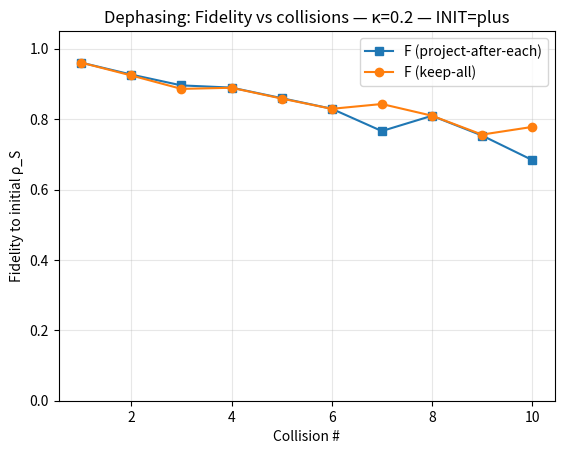
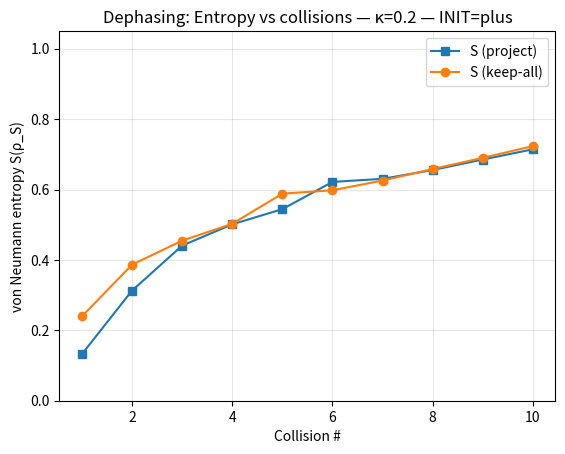
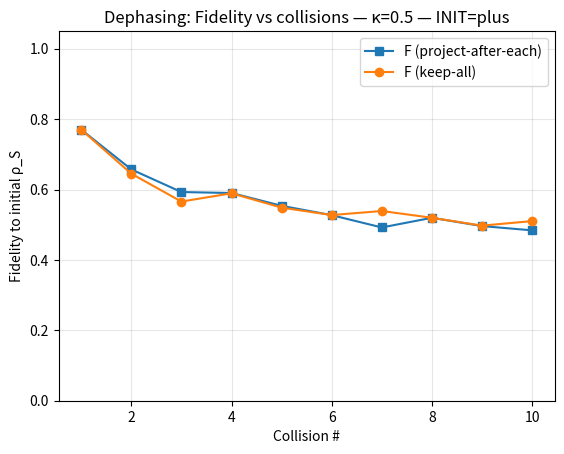
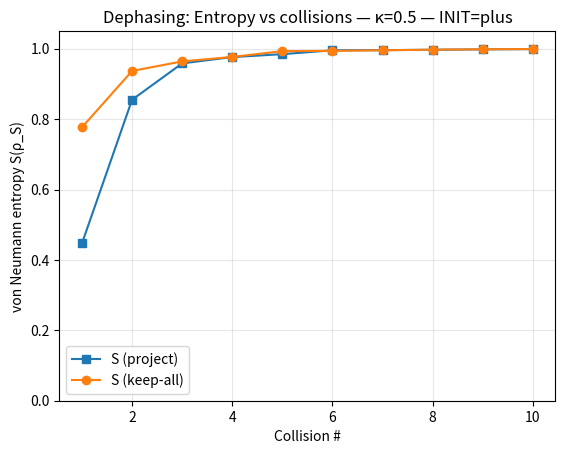
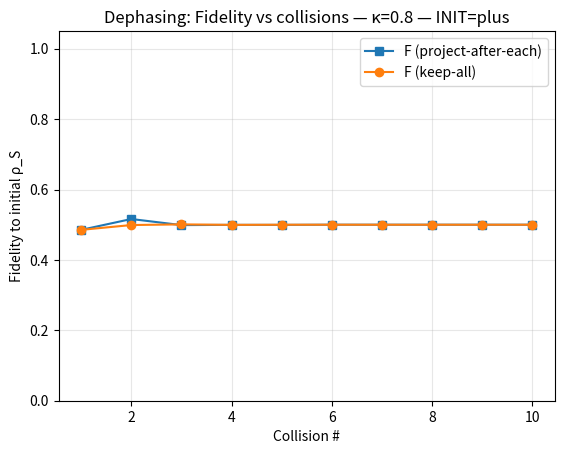
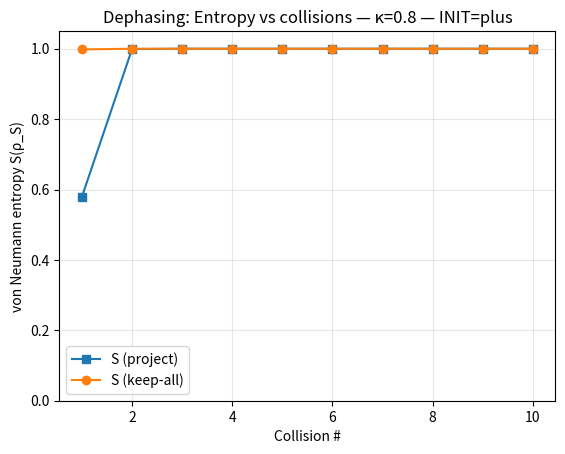
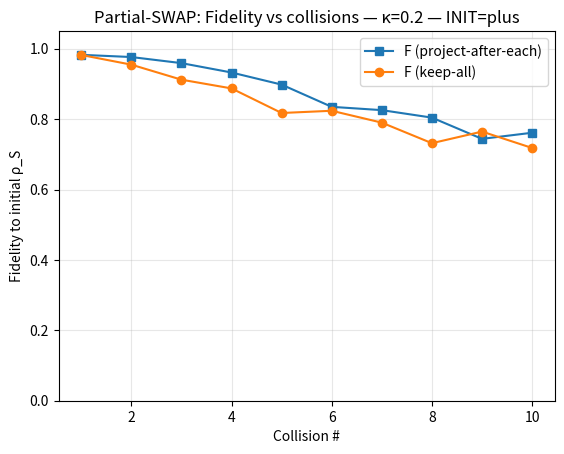
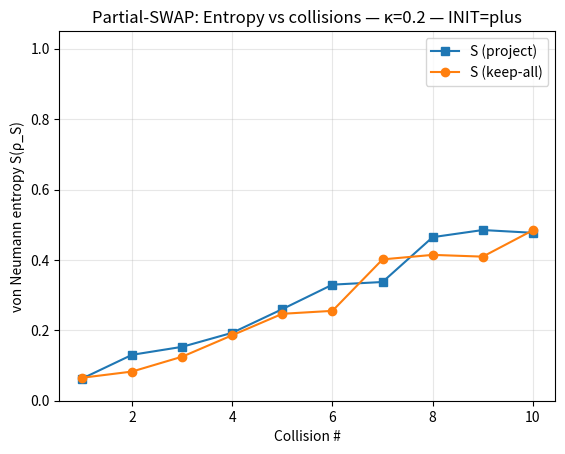
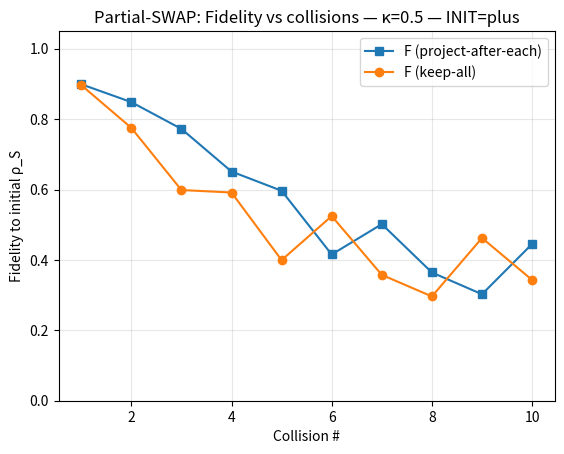
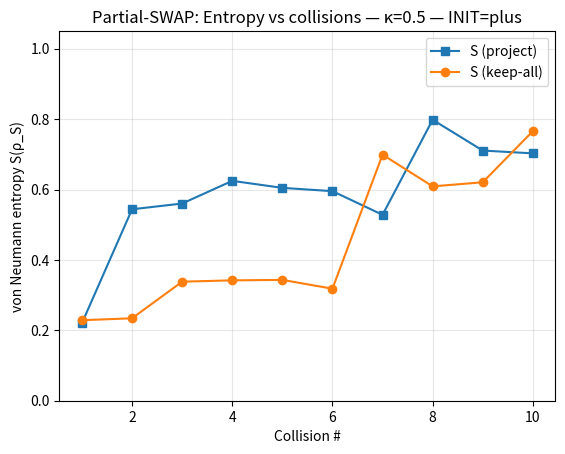
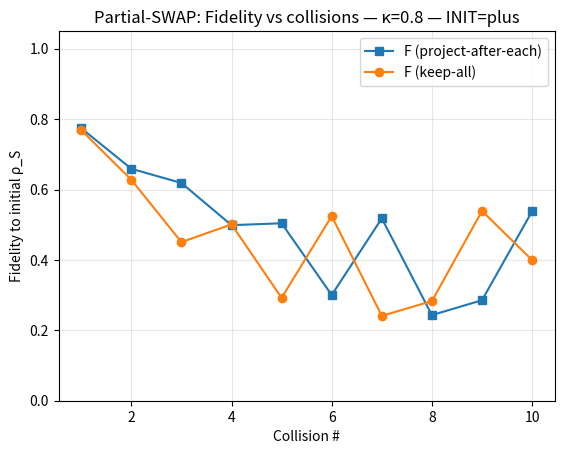
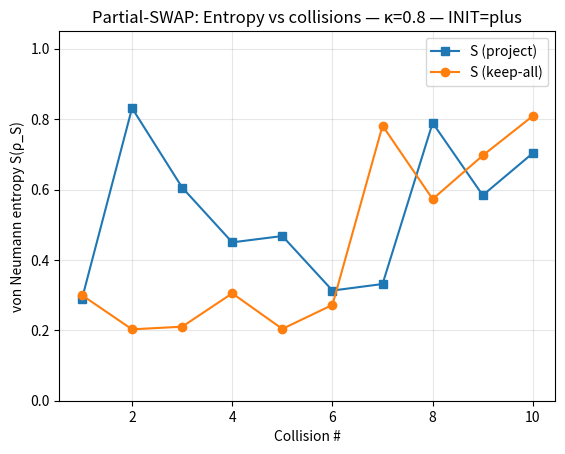
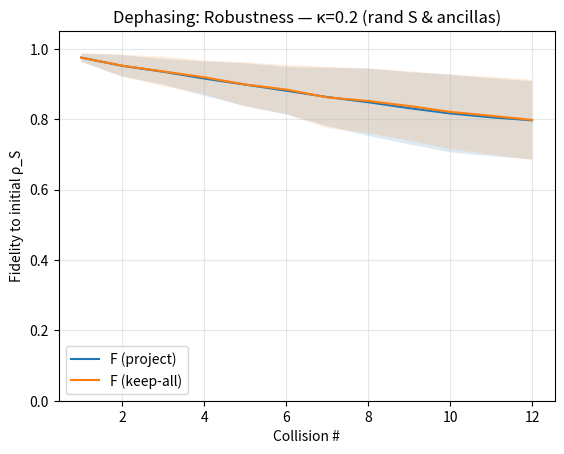
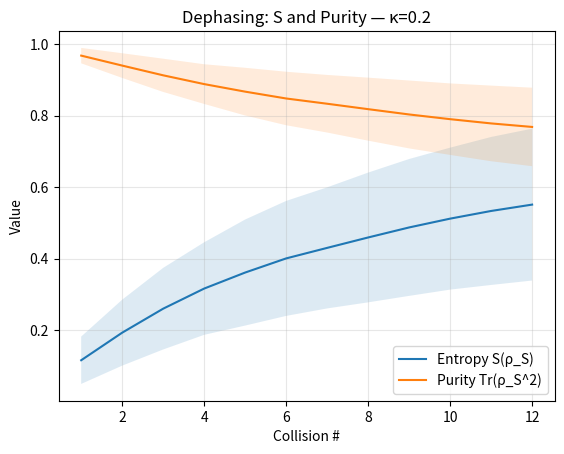
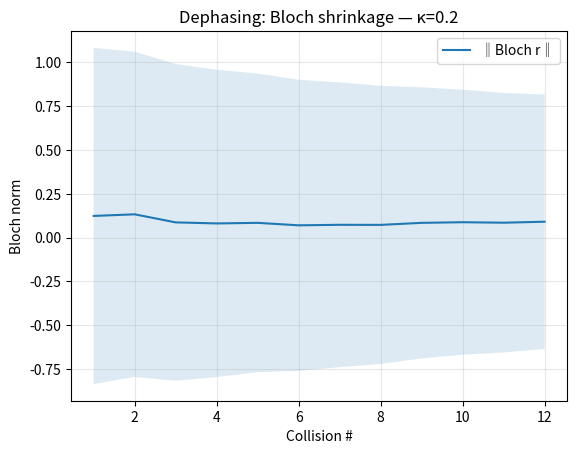
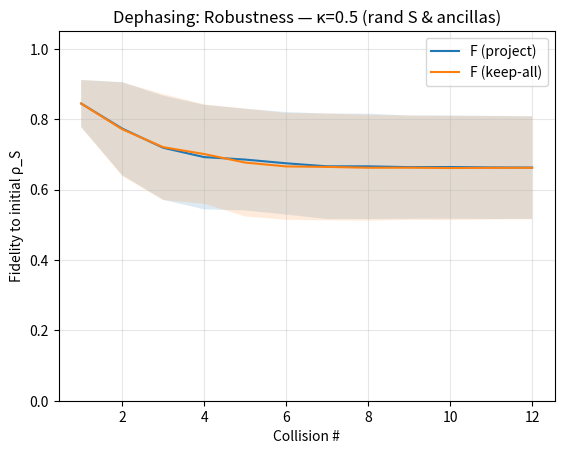

Here is the Python script that generated these plots, in order:
#!/usr/bin/env python3
# ==============================================================
#  Reversible S+E model → emergent arrow under projection
#  - Single-shot tests
#  - Collision model (project-after-each vs keep-all)
#  - Robustness sweeps with error bands
#  - Loschmidt echo with correct ancilla popping (exact reverse)
#  - Dephasing analytics overlay
# ==============================================================

import numpy as np
from numpy import kron
from math import pi
from scipy.linalg import expm, eigvalsh
from scipy.optimize import minimize

# --- plotting QoL (you can comment these if not plotting) ---
import matplotlib as mpl
mpl.rcParams['figure.max_open_warning'] = 200

# ================== Config ==================
INIT_STATE      = "plus"     # "plus" or "zero"
KAPPA_POINTS    = 11
OPT_RESTARTS    = 6

# collision demo params (plots + prints)
COLLISION_STEPS = 10
COLLISION_KAPPAS = [0.2, 0.5, 0.8]

# ================== LinAlg helpers ==================
def dag(A): return A.conj().T

def ket(v):
    v = np.asarray(v, dtype=np.complex128).reshape(-1,1)
    n = np.linalg.norm(v)
    return v if n == 0 else v/n

def dm(psi): return psi @ dag(psi)

I2 = np.eye(2, dtype=np.complex128)
sx = np.array([[0,1],[1,0]], dtype=np.complex128)
sy = np.array([[0,-1j],[1j,0]], dtype=np.complex128)
sz = np.array([[1,0],[0,-1]], dtype=np.complex128)

# ---------- robust partial trace ----------
def ptrace(rho, dims, keep):
    dims = list(dims); n = len(dims)
    keep = sorted(keep)
    R = rho.reshape(*(dims + dims))
    not_keep = [i for i in range(n) if i not in keep]
    for s in reversed(not_keep):
        R = np.trace(R, axis1=s, axis2=s+n)
    out_dim = int(np.prod([dims[i] for i in keep])) if keep else 1
    return R.reshape(out_dim, out_dim)

def ptrace_rho_SE_to_S(rho_SE):  # two-qubit helper (S,E)
    return ptrace(rho_SE, [2,2], [0])

# ---------- metrics ----------
def fidelity(rho, sigma):
    # Uhlmann fidelity F(rho,sigma)
    evals, evecs = np.linalg.eigh((rho + dag(rho))/2)  # ensure Hermitian
    evals = np.clip(evals, 0, None)
    sqrt_eval = np.sqrt(evals)
    sqrt_rho = (evecs * sqrt_eval) @ dag(evecs)
    M = sqrt_rho @ sigma @ sqrt_rho
    Mevals = np.linalg.eigvalsh((M + dag(M))/2)
    Mevals = np.clip(Mevals, 0, None)
    return float((np.sum(np.sqrt(Mevals)))**2)

def von_neumann_entropy(rho):
    ev = np.clip(eigvalsh((rho + dag(rho))/2), 1e-16, 1.0)
    return float(-np.sum(ev*np.log2(ev)))

def purity(rho):
    return float(np.real(np.trace(rho @ rho)))

def bloch_vector(rho):
    rx = np.real(np.trace(rho @ sx))
    ry = np.real(np.trace(rho @ sy))
    rz = np.real(np.trace(rho @ sz))
    return np.array([rx, ry, rz])

# ---------- couplings ----------
def U_dephasing(kappa):
    return expm(-1j * kappa * kron(sz, sz))

def U_partial_swap(kappa):
    H = 0.5*(kron(sx,sx) + kron(sy,sy) + kron(sz,sz))
    return expm(-1j * kappa * H)

# ---------- ancillas & initial states ----------
def ancilla_state(variant="plus", seed=None):
    rng = np.random.default_rng(seed)
    if variant == "plus":
        return ket([1,1])             # |+>
    if variant == "zero":
        return ket([1,0])             # |0>
    if variant == "rand":
        v = rng.normal(size=2) + 1j*rng.normal(size=2)
        return ket(v)
    raise ValueError("variant must be 'plus', 'zero', or 'rand'")

def initial_states():
    if INIT_STATE.lower()=="plus":
        S = ket([1,1])   # |+>
    elif INIT_STATE.lower()=="zero":
        S = ket([1,0])   # |0>
    else:
        raise ValueError("INIT_STATE must be 'plus' or 'zero'")
    E = ket([1,0])       # default |0> (overridable elsewhere)
    return dm(S), dm(E), S, E

# ---------- sanity check ----------
def _ptrace_selfcheck():
    zero = ket([1,0]); one = ket([0,1])
    bell = (kron(zero, zero)+kron(one, one))/np.sqrt(2)
    rho_S = ptrace(dm(bell), [2,2], [0])
    assert np.allclose(rho_S, 0.5*I2, atol=1e-12), "ptrace failed (Bell)."

# ---------- single-shot experiment ----------
def run_single(kappa, U_builder, anc="plus"):
    rho_S0, _rho_E0, _, _ = initial_states()
    E0 = ancilla_state(anc)
    U  = U_builder(kappa)
    rho_SE0 = kron(rho_S0, dm(E0))
    rho_SE_fwd = U @ rho_SE0 @ dag(U)
    rho_S_fwd  = ptrace_rho_SE_to_S(rho_SE_fwd)

    rho_SE_rev_joint = dag(U) @ rho_SE_fwd @ U
    rho_S_joint = ptrace_rho_SE_to_S(rho_SE_rev_joint)

    return {
        "F_joint": fidelity(rho_S0, rho_S_joint),
        "S_joint": von_neumann_entropy(rho_S_joint),
        "F_proj":  fidelity(rho_S0, rho_S_fwd),
        "S_proj":  von_neumann_entropy(rho_S_fwd),
    }

def sweep(U_builder, label, kappas, anc="plus"):
    print(f"\n=== Sweep: {label}  (INIT_STATE={INIT_STATE}, anc={anc}) ===")
    rows=[]
    for k in kappas:
        r=run_single(k,U_builder,anc)
        rows.append({"kappa":k, **r})
    print("kappa\tF_joint\t\tF_proj\t\tS_joint\t\tS_proj")
    for r in rows:
        print(f"{r['kappa']:.3f}\t{r['F_joint']:.6f}\t{r['F_proj']:.6f}\t{r['S_joint']:.6f}\t{r['S_proj']:.6f}")
    return rows

# ---------- best local undo (optional) ----------
def U3(theta, phi, lam):
    ct, st = np.cos(theta/2), np.sin(theta/2)
    return np.array([[ct, -np.exp(1j*lam)*st],
                     [np.exp(1j*phi)*st, np.exp(1j*(phi+lam))*ct]], dtype=np.complex128)

def best_local_undo_for_kappa(kappa, U_builder, anc="plus", restarts=6):
    rho_S0, _rho_E0, _, _ = initial_states()
    U = U_builder(kappa)
    rho_S_fwd = ptrace_rho_SE_to_S(U @ kron(rho_S0, dm(ancilla_state(anc))) @ dag(U))
    def negF(x):
        th, ph, la = x
        V = U3(th, ph, la)
        return -fidelity(rho_S0, V @ rho_S_fwd @ dag(V))
    bounds=[(0,2*pi)]*3
    best=-1.0; best_x=None
    for _ in range(restarts):
        x0 = np.random.rand(3)*2*pi
        res = minimize(negF, x0, method="L-BFGS-B", bounds=bounds, options={"maxiter":600})
        val = -res.fun
        if val>best: best, best_x = val, res.x
    return {"kappa":kappa, "F_best":float(best), "angles":tuple(map(float,best_x))}

def sweep_best_local_undo(U_builder, label, kappas, anc="plus", restarts=6):
    print(f"\n=== Best local undo: {label} (INIT={INIT_STATE}, anc={anc}) ===")
    rows=[best_local_undo_for_kappa(k,U_builder,anc,restarts) for k in kappas]
    print("kappa\tF_best\t\t(theta, phi, lam)")
    for r in rows:
        th,ph,la = r["angles"]
        print(f"{r['kappa']:.3f}\t{r['F_best']:.6f}\t({th:.3f}, {ph:.3f}, {la:.3f})")
    return rows

# ================== COLLISION MODEL ==================
# (A) Project-after-each: channel on S only (density matrix 2x2)
def channel_step_S_only(rho_S, U2, ancilla="plus", seed=None):
    e = ancilla_state(ancilla, seed)
    rho_SE = U2 @ kron(rho_S, dm(e)) @ dag(U2)
    return ptrace_rho_SE_to_S(rho_SE)

# (B) Keep-all: pure-state joint evolution with exact reverse
def apply_gate_on_S_last_state(psi, U2):
    """
    Apply 2-qubit U2 to (S, last) on an n-qubit pure state |psi>.
    Order: [S, E1, ..., E_t].
    """
    n = int(np.log2(psi.size))
    assert 2**n == psi.size and n >= 2
    mid = 1 << (n-2)
    psi3 = psi.reshape(2, mid, 2)                 # (S, mid, last)
    psi_sl = np.transpose(psi3, (0,2,1)).reshape(4, mid)   # rows=(S,last)
    psi_sl_new = U2 @ psi_sl
    psi3_new = np.transpose(psi_sl_new.reshape(2,2,mid), (0,2,1))
    return psi3_new.reshape(-1,1)

def pop_last_ancilla(psi, e):
    """
    Contract the last qubit with <e|, returning an (n-1)-qubit state.
    """
    n = int(np.log2(psi.size))
    assert 2**n == psi.size and n >= 2
    rest = 1 << (n-1)
    psi3 = psi.reshape(rest, 2)          # (rest, last)
    out  = psi3 @ e.conj()
    return out.reshape(-1,1) / np.linalg.norm(out)

def collision_model(U_builder, kappa, N=10, ancilla="plus", rand_seed=0):
    rho_S0, _, S0, _ = initial_states()
    U2 = U_builder(kappa)

    # --- Project-after-each path ---
    rng = np.random.default_rng(rand_seed)
    rho_S = rho_S0.copy()
    fid_proj=[]; ent_proj=[]
    for _ in range(N):
        rho_S = channel_step_S_only(rho_S, U2, ancilla=ancilla, seed=rng.integers(1e9))
        fid_proj.append(fidelity(rho_S0, rho_S))
        ent_proj.append(von_neumann_entropy(rho_S))

    # --- Keep-all path (pure state) with exact reverse using ancilla popping ---
    rng = np.random.default_rng(rand_seed)
    e_hist = []
    psi = kron(S0, ancilla_state(ancilla, rng.integers(1e9)))
    e_hist.append(psi[-2:,:].copy())  # we overwrite with the sampled ket below for consistency
    e_hist = [ancilla_state(ancilla, rng.integers(1e9))]
    psi = kron(S0, e_hist[0])

    fid_joint=[]; ent_joint=[]

    def rhoS(psi_vec):
        n = int(np.log2(psi_vec.size)); rest = 1 << (n-1)
        M = psi_vec.reshape(2, rest)
        return M @ M.conj().T

    for t in range(N):
        if t>0:
            e_hist.append(ancilla_state(ancilla, rng.integers(1e9)))
            psi = kron(psi, e_hist[-1])
        psi = apply_gate_on_S_last_state(psi, U2)
        rs = rhoS(psi)
        fid_joint.append(fidelity(rho_S0, rs))
        ent_joint.append(von_neumann_entropy(rs))

    # exact global reverse: U† then pop <e_t|
    for t in range(N-1, -1, -1):
        psi = apply_gate_on_S_last_state(psi, dag(U2))
        psi = pop_last_ancilla(psi, e_hist[t])

    rs_end = rhoS(psi)
    F_end = fidelity(rho_S0, rs_end)
    S_end = von_neumann_entropy(rs_end)

    return {
        "proj":{"fid":np.array(fid_proj),"ent":np.array(ent_proj)},
        "joint":{"fid":np.array(fid_joint),"ent":np.array(ent_joint)},
        "final_global_recovery":{"F":F_end,"S":S_end},
        "N":N, "kappa":kappa
    }

# ================== ROBUSTNESS / ANALYTICS PACK ==================
def loschmidt_echo_collisions(U_builder, kappa, S0, E_mode="rand", N=10, seed=0):
    rng = np.random.default_rng(seed)
    U2 = U_builder(kappa)
    # forward
    e_list = [ancilla_state(E_mode, rng.integers(1e9))]
    psi = kron(S0, e_list[0])
    L_keep = []
    def rhoS(psi_vec):
        n = int(np.log2(psi_vec.size)); rest = 1 << (n-1)
        M = psi_vec.reshape(2, rest); return M @ M.conj().T
    for t in range(N):
        if t>0:
            e_list.append(ancilla_state(E_mode, rng.integers(1e9)))
            psi = kron(psi, e_list[-1])
        psi = apply_gate_on_S_last_state(psi, U2)
        L_keep.append(fidelity(dm(S0), rhoS(psi)))
    # reverse
    for t in range(N-1, -1, -1):
        psi = apply_gate_on_S_last_state(psi, dag(U2))
        psi = pop_last_ancilla(psi, e_list[t])
    L_end = fidelity(dm(S0), rhoS(psi))
    return np.array(L_keep), L_end

def mutual_info_S_E(rho_SE):
    rho_S = ptrace(rho_SE, [2,2], [0])
    rho_E = ptrace(rho_SE, [2,2], [1])
    return (von_neumann_entropy(rho_S)
            + von_neumann_entropy(rho_E)
            - von_neumann_entropy(rho_SE))

def analytic_dephasing_collisions(kappa, n, S_mode="plus", E_mode="plus"):
    # For S=|+>, E=|+>, U=exp(-i k σz⊗σz): coherence factor per collision c=cos(2k)
    # Fidelity to |+><+| after n collisions: F = (1 + c^n)/2
    if S_mode=="plus" and E_mode in ("plus","rand"):
        c = np.cos(2*kappa)
        return 0.5*(1 + c**n)
    return None

def sweep_random(
    U_builder,
    kappas=np.linspace(0.1, 1.0, 10),
    steps=12,
    S_mode="rand",
    E_mode="rand",
    trials=64,
    seed=42,
):
    rng = np.random.default_rng(seed)
    out = {}
    for k in kappas:
        U2 = U_builder(k)
        F_proj = np.zeros((trials, steps))
        S_proj = np.zeros((trials, steps))
        Purity  = np.zeros((trials, steps))
        Bloch   = np.zeros((trials, steps, 3))
        L_keep  = np.zeros((trials, steps))
        L_end   = np.zeros(trials)
        for t in range(trials):
            # random S
            v = rng.normal(size=2) + 1j*rng.normal(size=2)
            S0 = ket(v) if S_mode=="rand" else ancilla_state(S_mode, rng.integers(1e9))
            rhoS = dm(S0)
            # project-after-each
            for s in range(steps):
                e = ancilla_state(E_mode, rng.integers(1e9))
                rho_SE = U2 @ kron(rhoS, dm(e)) @ dag(U2)
                rhoS   = ptrace_rho_SE_to_S(rho_SE)
                F_proj[t,s] = fidelity(dm(S0), rhoS)
                S_proj[t,s] = von_neumann_entropy(rhoS)
                Purity[t,s] = purity(rhoS)
                Bloch[t,s]  = bloch_vector(rhoS)
            # keep-all Loschmidt
            L_keep[t], L_end[t] = loschmidt_echo_collisions(U_builder, k, S0, E_mode, N=steps, seed=rng.integers(1e9))
        out[k] = {
            "F_proj_mean": F_proj.mean(0), "F_proj_std": F_proj.std(0),
            "S_proj_mean": S_proj.mean(0), "S_proj_std": S_proj.std(0),
            "purity_mean": Purity.mean(0), "purity_std": Purity.std(0),
            "bloch_mean":  Bloch.mean(0),  "bloch_std":  Bloch.std(0),
            "L_keep_mean": L_keep.mean(0), "L_keep_std": L_keep.std(0),
            "L_end_mean":  L_end.mean(),   "L_end_std":  L_end.std(),
        }
    return out

# ---------- plotting helpers (safe to inline) ----------
def plot_with_bands(x, y, ystd, label):
    import matplotlib.pyplot as plt
    plt.plot(x, y, label=label)
    lo, hi = y-ystd, y+ystd
    plt.fill_between(x, lo, hi, alpha=0.15)

def run_bulletproof_suite():
    import matplotlib.pyplot as plt

    steps = 12
    kappas = [0.2, 0.5, 0.8]

    # 1) Random ancillas + random initial states
    for label, Ub in [("Dephasing", U_dephasing), ("Partial-SWAP", U_partial_swap)]:
        print(f"\n### Robustness sweep: {label} (random S, random ancillas)")
        res = sweep_random(Ub, kappas=kappas, steps=steps, S_mode="rand", E_mode="rand", trials=64)
        x = np.arange(1, steps+1)
        for k in kappas:
            R = res[k]
            # Fidelity: project vs keep-all mean
            plt.figure()
            plot_with_bands(x, R["F_proj_mean"], R["F_proj_std"], "F (project)")
            plot_with_bands(x, R["L_keep_mean"], R["L_keep_std"], "F (keep-all)")
            plt.xlabel("Collision #"); plt.ylabel("Fidelity to initial ρ_S")
            plt.ylim(0,1.05); plt.grid(True, alpha=0.3)
            plt.title(f"{label}: Robustness — κ={k} (rand S & ancillas)")
            plt.legend()

            # Entropy & Purity
            plt.figure()
            plot_with_bands(x, R["S_proj_mean"], R["S_proj_std"], "Entropy S(ρ_S)")
            plot_with_bands(x, R["purity_mean"], R["purity_std"], "Purity Tr(ρ_S^2)")
            plt.xlabel("Collision #"); plt.ylabel("Value")
            plt.grid(True, alpha=0.3); plt.title(f"{label}: S and Purity — κ={k}")
            plt.legend()

            # Bloch shrinkage norm ||r||
            rnorm = np.linalg.norm(R["bloch_mean"], axis=1)
            rstd  = np.linalg.norm(R["bloch_std"], axis=1)
            plt.figure()
            plot_with_bands(x, rnorm, rstd, "‖Bloch r‖")
            plt.xlabel("Collision #"); plt.ylabel("Bloch norm")
            plt.grid(True, alpha=0.3); plt.title(f"{label}: Bloch shrinkage — κ={k}")
            plt.legend()

            print(f"Loschmidt final (keep-all) mean±std for κ={k}: {R['L_end_mean']:.6f} ± {R['L_end_std']:.6f}")

    # 2) Analytics overlay for dephasing with S=|+>, E=|+>
    print("\n### Analytics overlay: dephasing, S=|+>, E=|+>")
    x = np.arange(1, steps+1)
    for k in [0.2, 0.5, 0.8]:
        rho_S0, _, S0, _ = initial_states()
        U2 = U_dephasing(k)
        rhoS = rho_S0.copy()
        F = []
        for n in range(1, steps+1):
            e = ket([1,1])  # |+>
            rho_SE = U2 @ kron(rhoS, dm(e)) @ dag(U2)
            rhoS = ptrace_rho_SE_to_S(rho_SE)
            F.append(fidelity(rho_S0, rhoS))
        F = np.array(F)
        Fan = np.array([analytic_dephasing_collisions(k, n, "plus", "plus") for n in range(1, steps+1)])
        plt.figure()
        plt.plot(x, F, marker='o', label="numeric")
        if Fan[0] is not None:
            plt.plot(x, Fan, marker='s', label="analytic")
        plt.xlabel("Collision #"); plt.ylabel("Fidelity to initial ρ_S")
        plt.title(f"Dephasing collisions — κ={k} — numeric vs analytic")
        plt.ylim(0,1.05); plt.grid(True, alpha=0.3); plt.legend()

    # 3) Single-shot mutual information (dephasing)
    print("\n### Single-shot mutual information (dephasing)")
    for k in np.linspace(0,1.0,6):
        S0 = ket([1,1]); E0 = ket([1,1])
        rho_SE0 = kron(dm(S0), dm(E0))
        U2 = U_dephasing(k)
        rho_SEf = U2 @ rho_SE0 @ dag(U2)
        I_SE = mutual_info_S_E(rho_SEf)
        FS   = fidelity(dm(S0), ptrace_rho_SE_to_S(rho_SEf))
        print(f"k={k:.2f} | I(S:E)={I_SE:.6f} | F_proj={FS:.6f}")

    try:
        import matplotlib.pyplot as plt
        plt.show()
    except Exception:
        pass

# ================== Main ==================
def main():
    _ptrace_selfcheck()
    kappas = np.linspace(0.0, 1.0, KAPPA_POINTS)

    # Baseline single-shot sweeps (ancilla in |+> to show dephasing decoherence)
    sweep(U_dephasing,    "Dephasing U = exp(-i κ σz⊗σz)", kappas, anc="plus")
    sweep(U_partial_swap, "Partial-SWAP U = exp(-i κ/2 Σ σi⊗σi)", kappas, anc="plus")

    # Best local undo (optional)
    sweep_best_local_undo(U_dephasing,    "Dephasing", kappas, anc="plus", restarts=OPT_RESTARTS)
    sweep_best_local_undo(U_partial_swap, "Partial-SWAP", kappas, anc="plus", restarts=OPT_RESTARTS)

    # Collision model demo with exact global reverse (prints & plots)
    for label, Ub in [("Dephasing", U_dephasing), ("Partial-SWAP", U_partial_swap)]:
        print(f"\n=== Collision Model: {label}  (INIT_STATE={INIT_STATE}, anc=rand) ===")
        for k in COLLISION_KAPPAS:
            out = collision_model(Ub, k, N=COLLISION_STEPS, ancilla="rand", rand_seed=1234)
            print(f"kappa={k:.2f} | Global reverse end: F={out['final_global_recovery']['F']:.12f}, S={out['final_global_recovery']['S']:.12f}")

            # quick plots
            try:
                import matplotlib.pyplot as plt
                steps = np.arange(1, out["N"]+1)
                plt.figure()
                plt.plot(steps, out["proj"]["fid"], marker='s', label="F (project-after-each)")
                plt.plot(steps, out["joint"]["fid"], marker='o', label="F (keep-all)")
                plt.xlabel("Collision #"); plt.ylabel("Fidelity to initial ρ_S")
                plt.title(f"{label}: Fidelity vs collisions — κ={k} — INIT={INIT_STATE}")
                plt.ylim(0,1.05); plt.grid(True, alpha=0.3); plt.legend()

                plt.figure()
                plt.plot(steps, out["proj"]["ent"], marker='s', label="S (project)")
                plt.plot(steps, out["joint"]["ent"], marker='o', label="S (keep-all)")
                plt.xlabel("Collision #"); plt.ylabel("von Neumann entropy S(ρ_S)")
                plt.title(f"{label}: Entropy vs collisions — κ={k} — INIT={INIT_STATE}")
                plt.ylim(0,1.05); plt.grid(True, alpha=0.3); plt.legend()
            except Exception:
                pass

    # Robustness + analytics pack
    run_bulletproof_suite()

if __name__ == "__main__":
    main()
